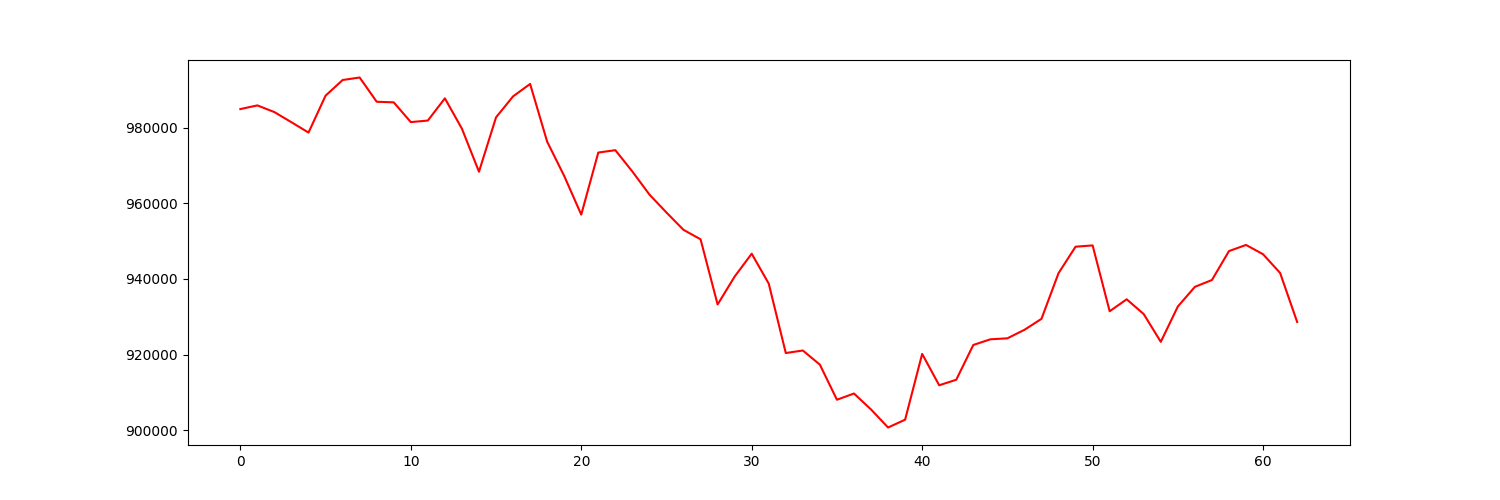

Source data for this figure (header and first rows):
account_value, date, daily_return
984925, 2023-04-05, 
985897, 2023-04-06, 0.000987
984126, 2023-04-10, -0.001797
981440, 2023-04-11, -0.002729
978714, 2023-04-12, -0.002777
988472, 2023-04-13, 0.00997
992611, 2023-04-14, 0.004188
993277, 2023-04-17, 0.0006704
986864, 2023-04-18, -0.006456
986704, 2023-04-19, -0.0001627
981479, 2023-04-20, -0.005295
981892, 2023-04-21, 0.0004207
987764, 2023-04-24, 0.00598
979738, 2023-04-25, -0.008125
968362, 2023-04-26, -0.01161
982730, 2023-04-27, 0.01484
988284, 2023-04-28, 0.005652
991570, 2023-05-01, 0.003325
976302, 2023-05-02, -0.0154
967238, 2023-05-03, -0.009284
957011, 2023-05-04, -0.01057
973431, 2023-05-05, 0.01716
974053, 2023-05-08, 0.0006388
968409, 2023-05-09, -0.005794
962320, 2023-05-10, -0.006287
957559, 2023-05-11, -0.004948
952982, 2023-05-12, -0.00478
950487, 2023-05-15, -0.002619
933245, 2023-05-16, -0.01814
940638, 2023-05-17, 0.007921
946681, 2023-05-18, 0.006425
938760, 2023-05-19, -0.008367
920409, 2023-05-22, -0.01955
921078, 2023-05-23, 0.0007272
917334, 2023-05-24, -0.004064
908059, 2023-05-25, -0.01011
909702, 2023-05-26, 0.00181
905483, 2023-05-30, -0.004637
900715, 2023-05-31, -0.005267
902778, 2023-06-01, 0.00229
920171, 2023-06-02, 0.01927
911880, 2023-06-05, -0.00901
913345, 2023-06-06, 0.001606
922541, 2023-06-07, 0.01007
924037, 2023-06-08, 0.001621
924299, 2023-06-09, 0.0002836
926544, 2023-06-12, 0.002429
929451, 2023-06-13, 0.003137
941527, 2023-06-14, 0.01299
948530, 2023-06-15, 0.007439
948866, 2023-06-16, 0.0003535
931460, 2023-06-20, -0.01834
934618, 2023-06-21, 0.00339
930699, 2023-06-22, -0.004193
923368, 2023-06-23, -0.007877
932712, 2023-06-26, 0.01012
937914, 2023-06-27, 0.005578
939717, 2023-06-28, 0.001922
947369, 2023-06-29, 0.008143
948993, 2023-06-30, 0.001715
... 3 more rows
